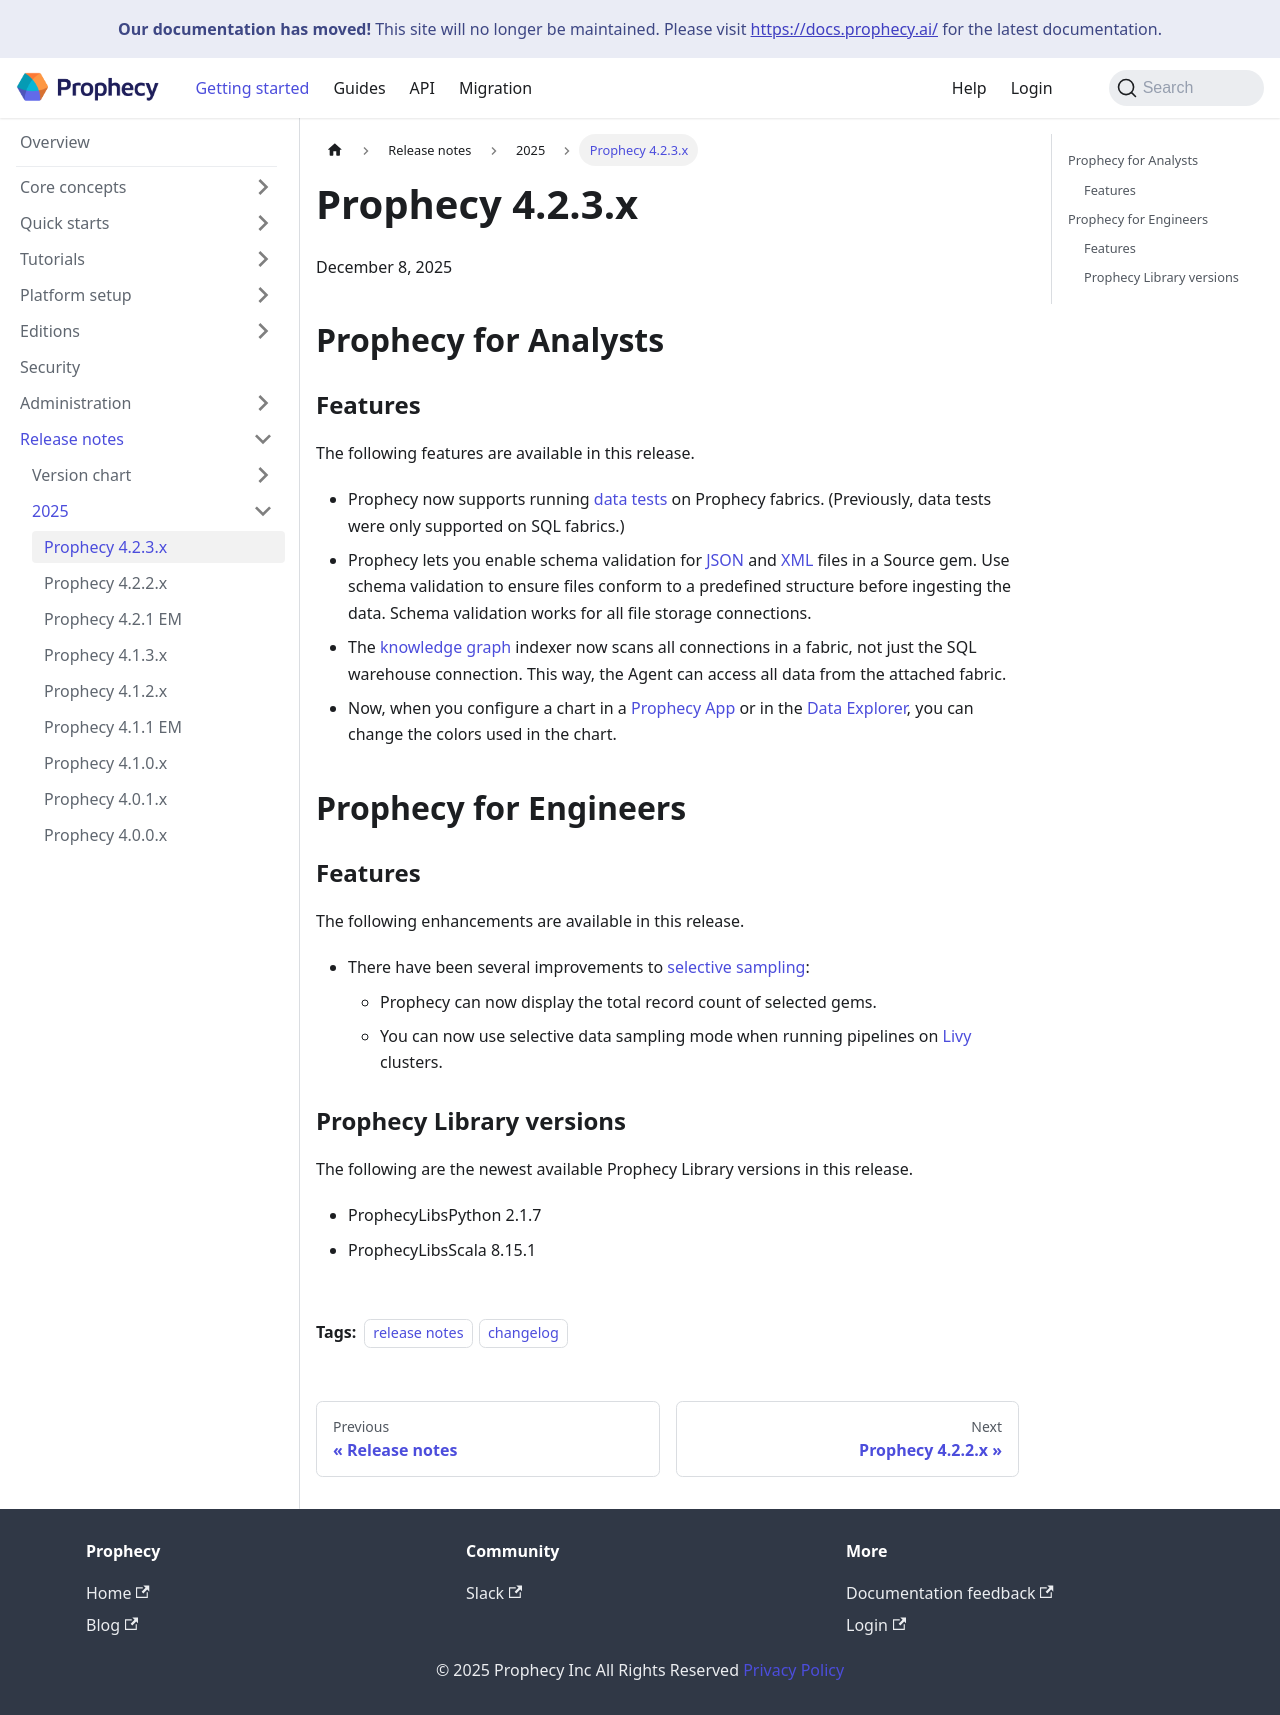

repository: SimpleDataLabsInc/prophecy-docs · page: release_notes/2025/4-2-3/index.html · generator: docusaurus

---
title: Prophecy 4.2.3.x
description: Release notes for version 4.2.3
id: 4-2-3
tags:
  - release notes
  - changelog
---

December 8, 2025

## Prophecy for Analysts

### Features {#analyst-features}

The following features are available in this release.

- Prophecy now supports running [data tests](/analysts/data-tests) on Prophecy fabrics. (Previously, data tests were only supported on SQL fabrics.)

- Prophecy lets you enable schema validation for [JSON](/analysts/json) and [XML](/analysts/xml) files in a Source gem. Use schema validation to ensure files conform to a predefined structure before ingesting the data. Schema validation works for all file storage connections.

- The [knowledge graph](/knowledge-graph) indexer now scans all connections in a fabric, not just the SQL warehouse connection. This way, the Agent can access all data from the attached fabric.

- Now, when you configure a chart in a [Prophecy App](/analysts/business-applications) or in the [Data Explorer](/analysts/data-explorer), you can change the colors used in the chart.

## Prophecy for Engineers

### Features {#engineer-features}

The following enhancements are available in this release.

- There have been several improvements to [selective sampling](/engineers/data-sampling):

  - Prophecy can now display the total record count of selected gems.
  - You can now use selective data sampling mode when running pipelines on [Livy](/administration/fabrics/Spark-fabrics/livy) clusters.

### Prophecy Library versions

The following are the newest available Prophecy Library versions in this release.

- ProphecyLibsPython 2.1.7

- ProphecyLibsScala 8.15.1
